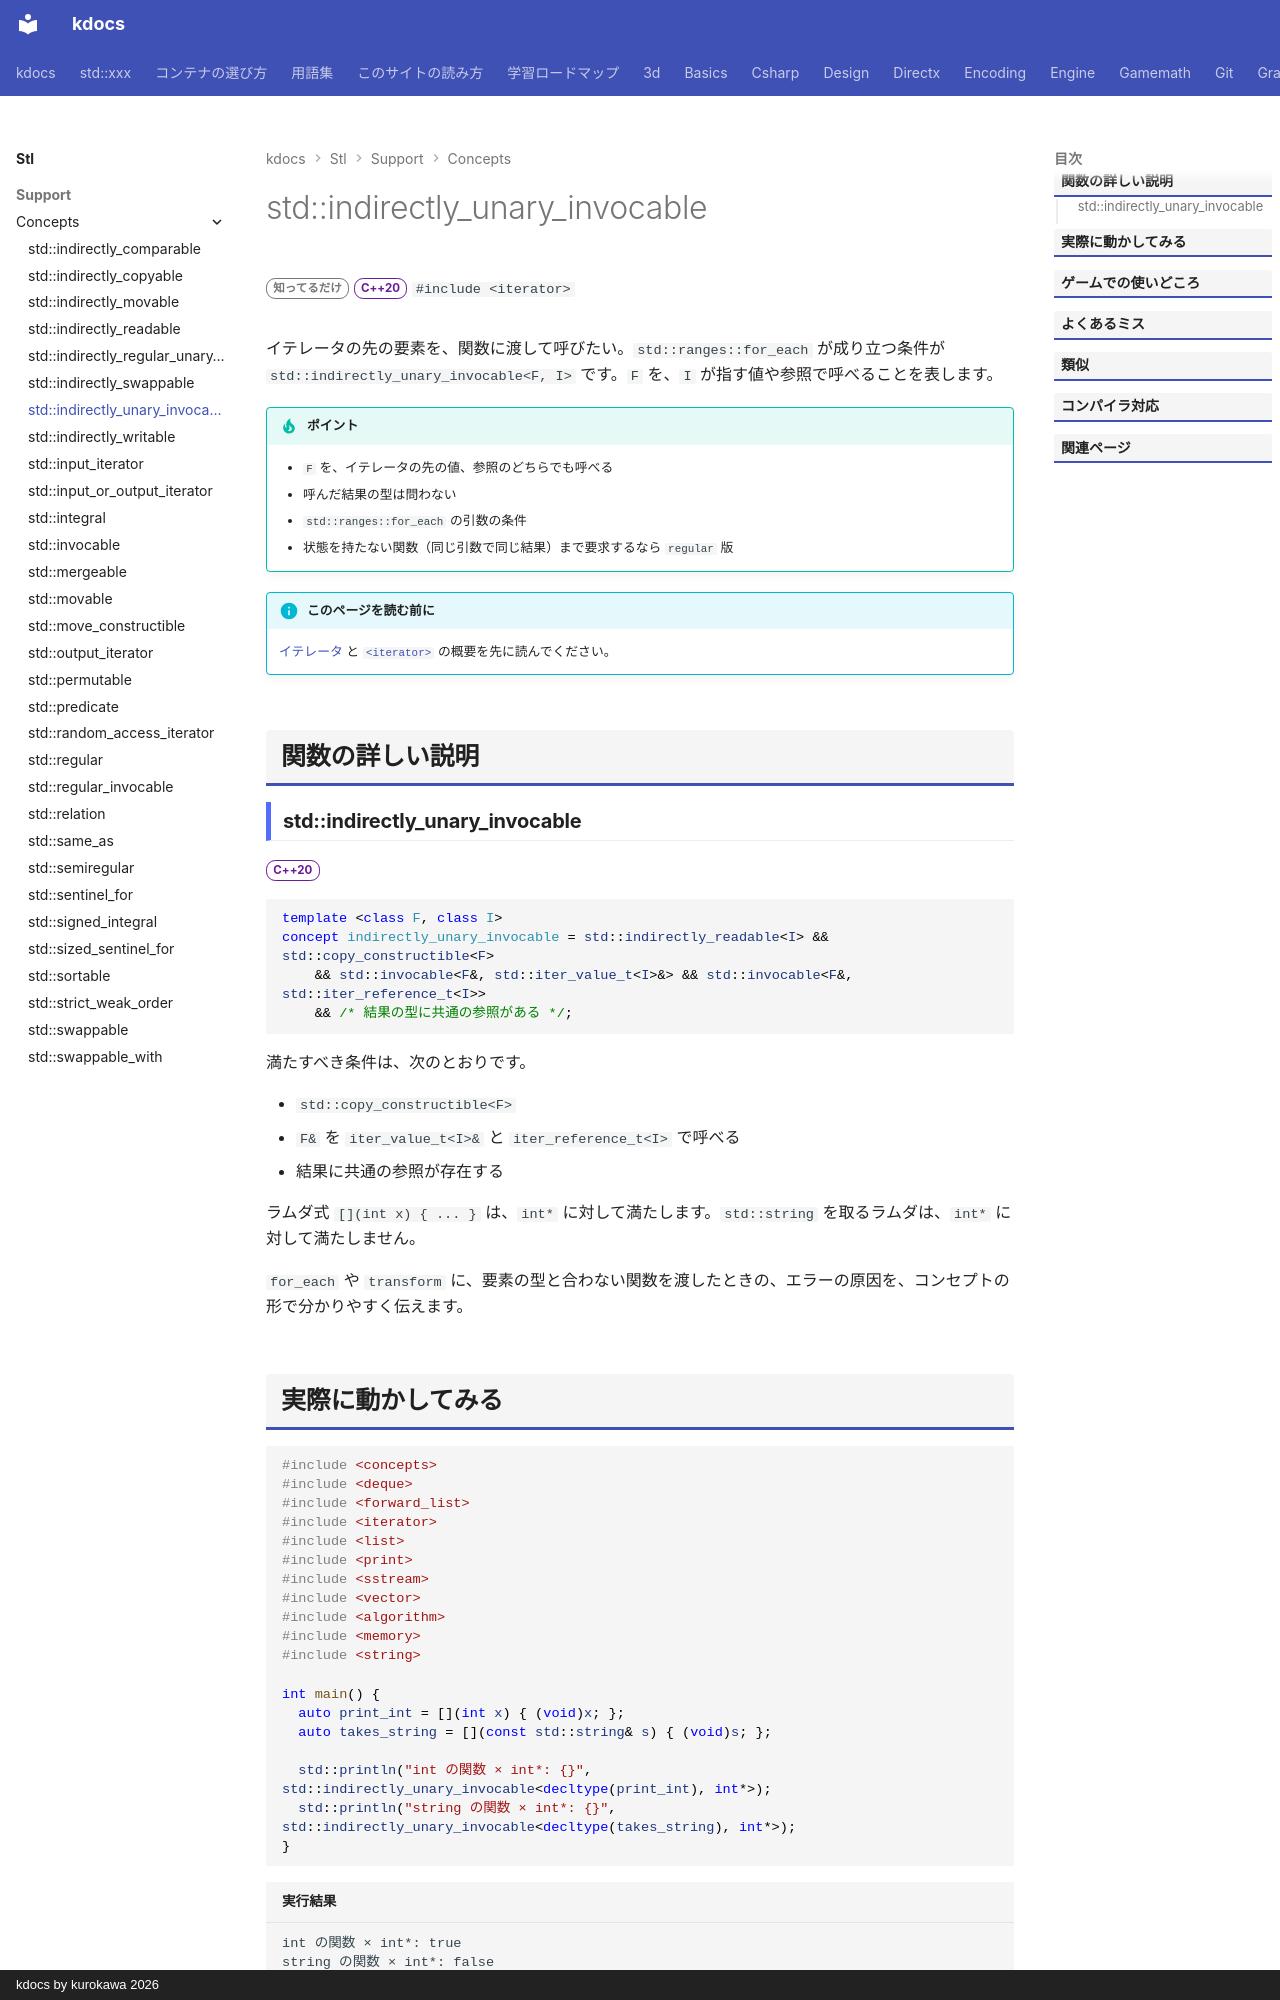

repository: qwzxdf/kdocs · page: stl/support/concepts/indirectly_unary_invocable/index.html · generator: mkdocs · copyright: kdocs by kurokawa 2026

---
title: std::indirectly_unary_invocable
summary: "イテレータが指す値で、1 引数の関数を呼べることを要求する。"
order: 900
group: コンセプト（<concepts>）
tags:
  - 型・言語サポート
---

# std::indirectly_unary_invocable

<div class="page-badges" markdown>
<span class="rank rank-rare">知ってるだけ</span>
<span class="ver ver-20">C++20</span>
`#include <iterator>`
</div>

イテレータの先の要素を、関数に渡して呼びたい。`std::ranges::for_each` が成り立つ条件が `std::indirectly_unary_invocable<F, I>` です。`F` を、`I` が指す値や参照で呼べることを表します。

!!! tip "ポイント"
    - `F` を、イテレータの先の値、参照のどちらでも呼べる
    - 呼んだ結果の型は問わない
    - `std::ranges::for_each` の引数の条件
    - 状態を持たない関数（同じ引数で同じ結果）まで要求するなら `regular` 版

!!! info "このページを読む前に"
    [イテレータ](../../../basics/iterator.md) と [`<iterator>`](../iterator.md) の概要を先に読んでください。

## 関数の詳しい説明

### std::indirectly_unary_invocable {#indirectly_unary_invocable}

<span class="ver ver-20">C++20</span>

```cpp
template <class F, class I>
concept indirectly_unary_invocable = std::indirectly_readable<I> && std::copy_constructible<F>
    && std::invocable<F&, std::iter_value_t<I>&> && std::invocable<F&, std::iter_reference_t<I>>
    && /* 結果の型に共通の参照がある */;
```

満たすべき条件は、次のとおりです。

- `std::copy_constructible<F>`
- `F&` を `iter_value_t<I>&` と `iter_reference_t<I>` で呼べる
- 結果に共通の参照が存在する

ラムダ式 `[](int x) { ... }` は、`int*` に対して満たします。`std::string` を取るラムダは、`int*` に対して満たしません。

`for_each` や `transform` に、要素の型と合わない関数を渡したときの、エラーの原因を、コンセプトの形で分かりやすく伝えます。
